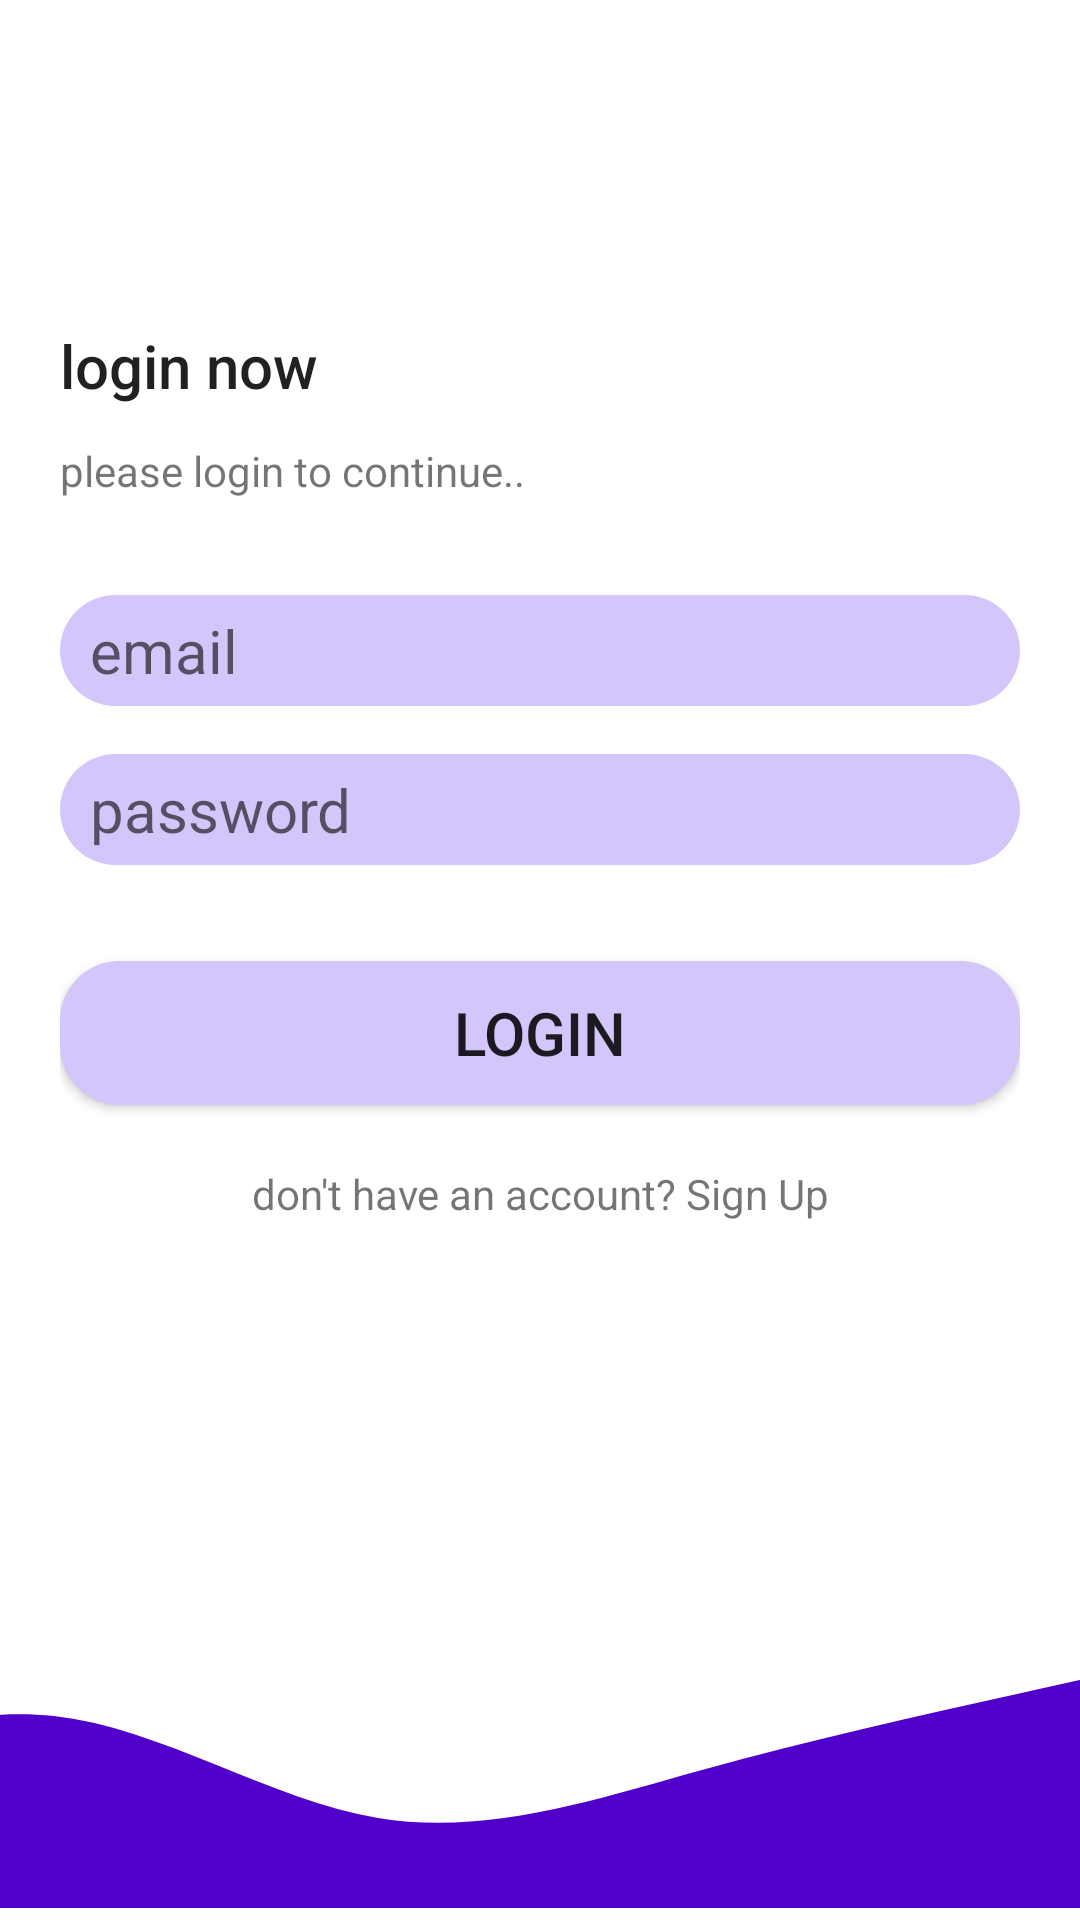

Layout XML and referenced resources for this Android screen:
<!-- AndroidManifest.xml: application theme Theme.KtQuixApp -->
<!-- res/layout/activity_login.xml -->
<?xml version="1.0" encoding="utf-8"?>
<androidx.constraintlayout.widget.ConstraintLayout xmlns:android="http://schemas.android.com/apk/res/android"
    xmlns:app="http://schemas.android.com/apk/res-auto"
    xmlns:tools="http://schemas.android.com/tools"
    android:layout_width="match_parent"
    android:layout_height="match_parent"
    tools:context=".LoginActivity">

    <LinearLayout
        android:layout_width="0dp"
        android:layout_height="0dp"
        app:layout_constraintBottom_toTopOf="@+id/imageView2"
        app:layout_constraintEnd_toEndOf="parent"
        app:layout_constraintHorizontal_bias="1.0"
        app:layout_constraintStart_toStartOf="parent"
        app:layout_constraintTop_toTopOf="parent"
        android:orientation="vertical"
        android:gravity="center_vertical"
        android:padding="20dp">


        <TextView
            android:layout_width="match_parent"
            android:layout_height="wrap_content"
            android:text="login now"
            style="@style/TextAppearance.AppCompat.Title"/>

        <TextView
            android:layout_width="wrap_content"
            android:layout_height="wrap_content"
            android:layout_marginTop="12dp"
            android:text="please login to continue.." />

        <EditText
            android:id="@+id/etEmail"
            android:layout_width="match_parent"
            android:layout_height="wrap_content"
            android:ems="10"
            android:inputType="textEmailAddress"
            android:hint="email"
            android:layout_marginTop="32dp"
            android:textSize="20sp"
            android:background="@drawable/rounded_button"/>

        <EditText
            android:id="@+id/etPassword"
            android:layout_width="match_parent"
            android:layout_height="wrap_content"
            android:ems="10"
            android:inputType="textPassword"
            android:hint="password"
            android:layout_marginTop="16dp"
            android:textSize="20sp"
            android:background="@drawable/rounded_button"/>

        <Button
            android:id="@+id/btnLogIn"
            android:layout_width="match_parent"
            android:layout_height="wrap_content"
            android:text="login"
            android:layout_marginTop="32dp"
            android:textSize="20sp"
            android:background="@drawable/rounded_button"/>

        <TextView
            android:id="@+id/btnSignup"
            android:layout_width="match_parent"
            android:layout_height="wrap_content"
            android:layout_marginTop="20dp"
            android:text="don't have an account? Sign Up"
            android:textAlignment="center"/>
    </LinearLayout>

    <ImageView
        android:id="@+id/imageView2"
        android:layout_width="0dp"
        android:layout_height="120dp"
        android:layout_marginBottom="4dp"
        android:scaleType="centerCrop"
        android:src="@drawable/wave"
        app:layout_constraintBottom_toBottomOf="parent"
        app:layout_constraintEnd_toEndOf="parent"
        app:layout_constraintHorizontal_bias="1.0"
        app:layout_constraintStart_toStartOf="parent" />

</androidx.constraintlayout.widget.ConstraintLayout>
<!-- resources referenced by this layout -->
<resources>
  <!-- drawable rounded_button (drawable) -->
  <?xml version="1.0" encoding="utf-8"?>
  <shape xmlns:android="http://schemas.android.com/apk/res/android"
      android:shape="rectangle">
  
      <corners android:radius="20dp"/> // if you want clear round shape then make radius size is half of your  button`s height.
      <solid android:color="#d4c5fa"/> // Button Colour
      <padding
          android:bottom="5dp"
          android:left="10dp"
          android:right="10dp"
          android:top="5dp"/>
  
  </shape>
  <!-- drawable wave (drawable) -->
  <vector xmlns:android="http://schemas.android.com/apk/res/android"
      android:width="1440dp"
      android:height="320dp"
      android:viewportWidth="1440"
      android:viewportHeight="320">
    <path
        android:pathData="M0,224L48,202.7C96,181 192,139 288,149.3C384,160 480,224 576,240C672,256 768,224 864,197.3C960,171 1056,149 1152,128C1248,107 1344,85 1392,74.7L1440,64L1440,320L1392,320C1344,320 1248,320 1152,320C1056,320 960,320 864,320C768,320 672,320 576,320C480,320 384,320 288,320C192,320 96,320 48,320L0,320Z"
        android:fillColor="#5000ca"/>
  </vector>
  <style name="Theme.KtQuixApp" parent="Theme.MaterialComponents.DayNight.DarkActionBar">
          
          <item name="colorPrimary">@color/purple_500</item>
          <item name="colorPrimaryVariant">@color/purple_700</item>
          <item name="colorOnPrimary">@color/white</item>
          
          <item name="colorSecondary">@color/teal_200</item>
          <item name="colorSecondaryVariant">@color/teal_700</item>
          <item name="colorOnSecondary">@color/black</item>
          
          <item name="android:statusBarColor">?attr/colorPrimaryVariant</item>
          
      </style>
  <!-- not gathered from this repository: default colours our renderer supplied (Android Studio template values) -->
  <color name="purple_500">#FF6200EE</color>
  <color name="purple_700">#FF3700B3</color>
  <color name="teal_200">#FF03DAC5</color>
  <color name="teal_700">#FF018786</color>
  <color name="black">#FF000000</color>
  <color name="white">#FFFFFFFF</color>
</resources>
